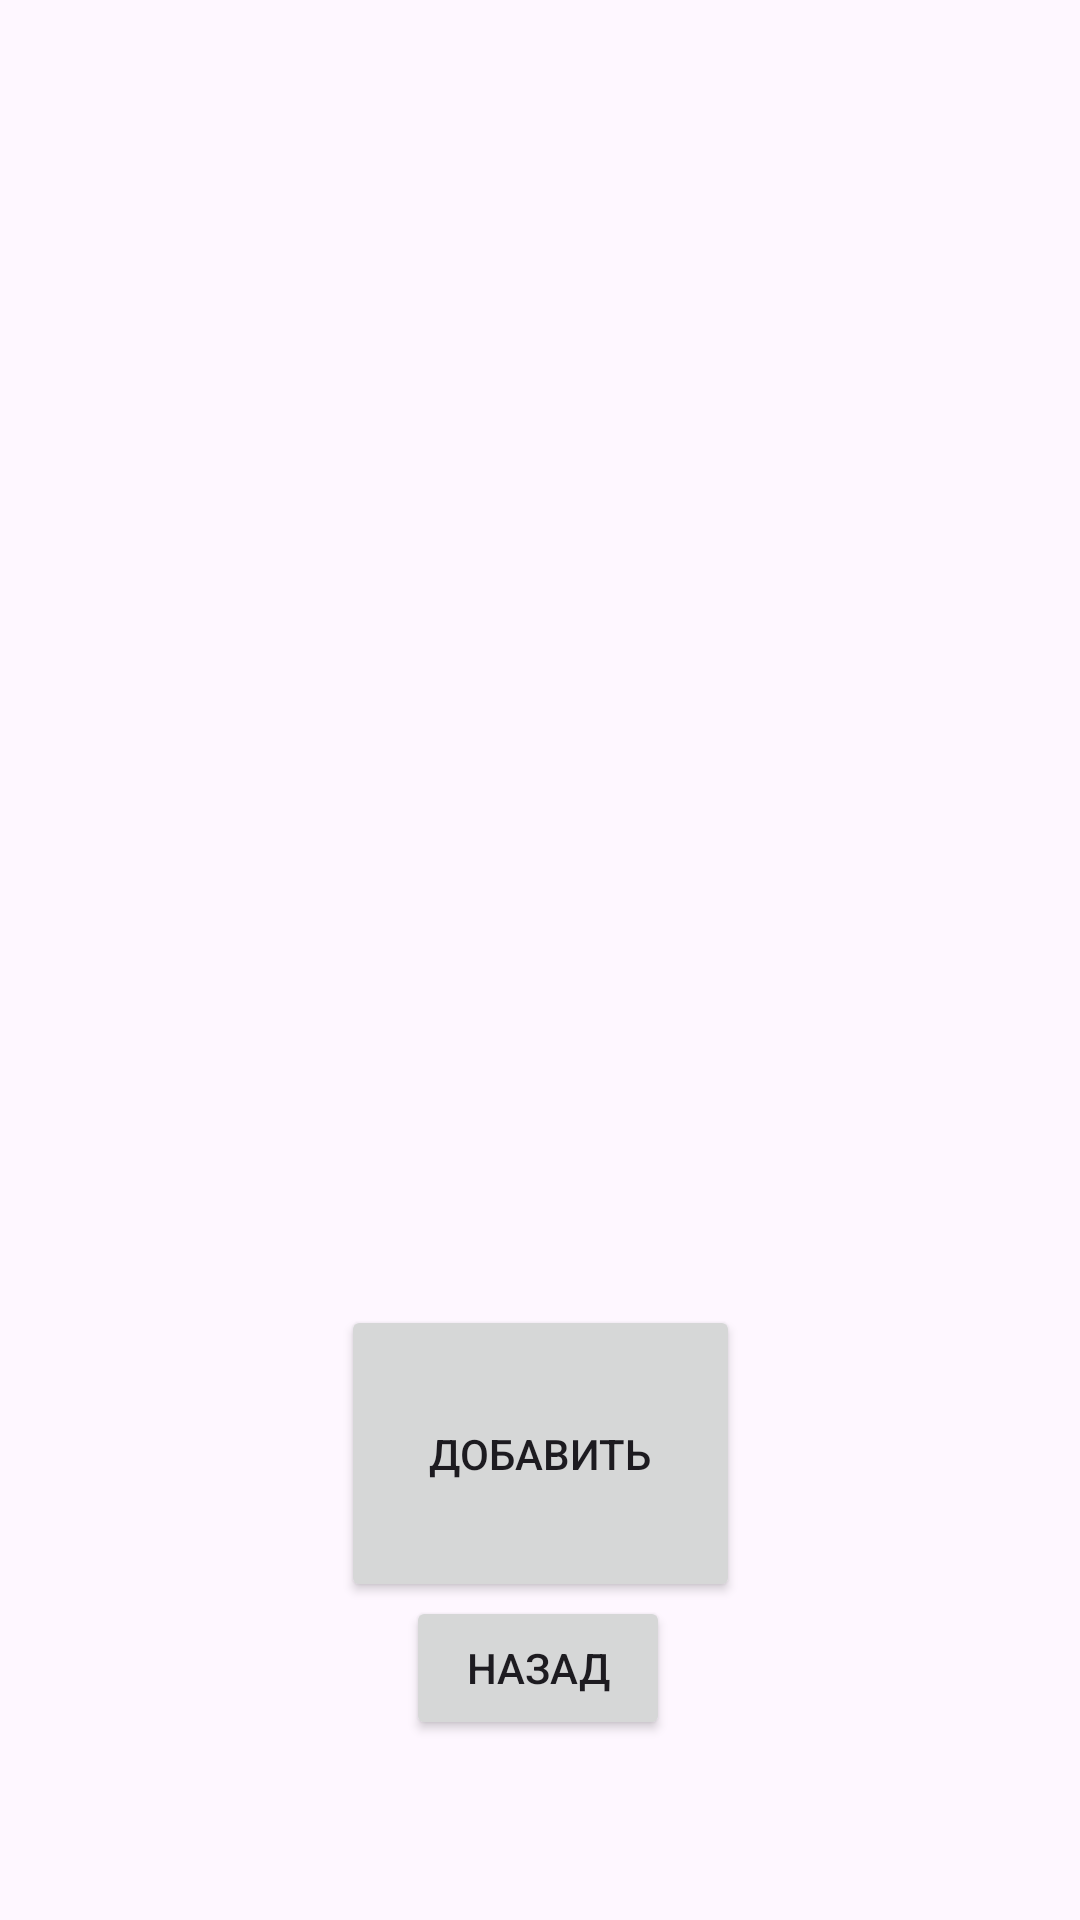

Layout XML and referenced resources for this Android screen:
<!-- AndroidManifest.xml: application theme Theme.RestoranApplication -->
<!-- res/layout/restoran_list.xml -->
<?xml version="1.0" encoding="utf-8"?>
<androidx.constraintlayout.widget.ConstraintLayout xmlns:android="http://schemas.android.com/apk/res/android"
    xmlns:app="http://schemas.android.com/apk/res-auto"
    xmlns:tools="http://schemas.android.com/tools"
    android:layout_width="match_parent"
    android:layout_height="match_parent">

    <Button
        android:id="@+id/returnButtonFromList"
        android:layout_width="wrap_content"
        android:layout_height="wrap_content"
        android:layout_marginBottom="60dp"
        android:text="Назад"
        app:layout_constraintBottom_toBottomOf="parent"
        app:layout_constraintEnd_toEndOf="parent"
        app:layout_constraintHorizontal_bias="0.498"
        app:layout_constraintStart_toStartOf="parent" />

    <Button
        android:id="@+id/addButton"
        android:layout_width="133dp"
        android:layout_height="99dp"
        android:text="Добавить"
        app:layout_constraintBottom_toBottomOf="parent"
        app:layout_constraintEnd_toEndOf="parent"
        app:layout_constraintStart_toStartOf="parent"
        app:layout_constraintTop_toTopOf="parent"
        app:layout_constraintVertical_bias="0.804" />

    <ListView
        android:id="@+id/restaurantList"
        android:layout_width="409dp"
        android:layout_height="595dp"
        app:layout_constraintBottom_toBottomOf="parent"
        app:layout_constraintEnd_toEndOf="parent"
        app:layout_constraintStart_toStartOf="parent"
        app:layout_constraintTop_toTopOf="parent"
        app:layout_constraintVertical_bias="0.0" />


</androidx.constraintlayout.widget.ConstraintLayout>
<!-- resources referenced by this layout -->
<resources>
  <style name="Theme.RestoranApplication" parent="Base.Theme.RestoranApplication" />
  <style name="Base.Theme.RestoranApplication" parent="Theme.Material3.DayNight.NoActionBar">
          
          
      </style>
</resources>
